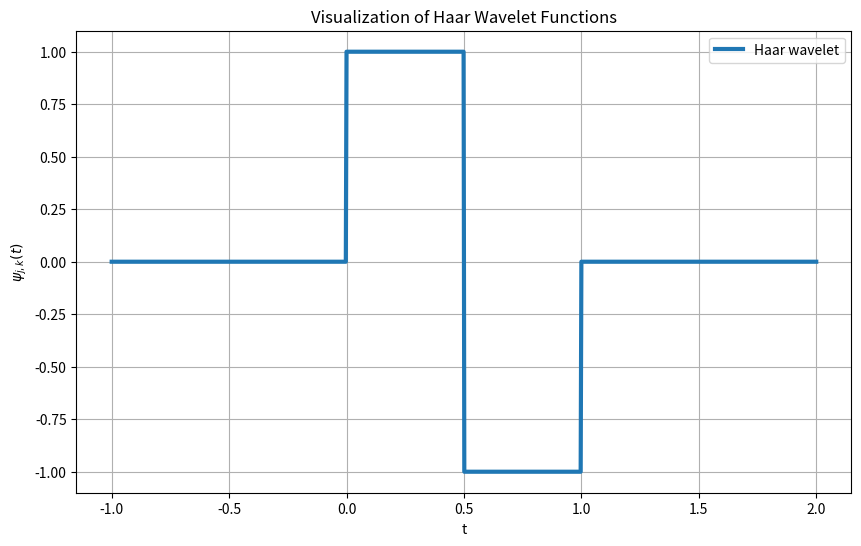

Source code (Python):
import numpy as np
import matplotlib.pyplot as plt

def haar_wavelet(t):
    """
    Haar mother wavelet function.
    Returns 1 for 0 <= t < 0.5, -1 for 0.5 <= t < 1, and 0 elsewhere.
    """
    return np.where((t >= 0) & (t < 0.5), 1,
                    np.where((t >= 0.5) & (t < 1), -1, 0))

def haar_wavelet_scaled(t, j, k):
    """
    Scaled and translated Haar wavelet.
    psi_{j,k}(t) = 2^(j/2) * psi(2^j * t - k)
    
    Parameters:
        t : array_like
            Time or spatial variable.
        j : int
            Scale parameter.
        k : int
            Translation parameter.
    """
    return (2**(j/2)) * haar_wavelet(2**j * t - k)

# Create a time axis
t = np.linspace(-1, 2, 1000)

# Plot the Haar wavelet at different scales and translations
plt.figure(figsize=(10, 6))

# Haar wavelet for j=0, k=0
plt.plot(t, haar_wavelet_scaled(t, j=0, k=0), label=r'Haar wavelet', linewidth=3)

# Haar wavelet for j=1, k=0 (narrower, shifted)
# plt.plot(t, haar_wavelet_scaled(t, j=1, k=0), label=r'$\psi_{1,0}(t)$ (j=1, k=0)')

# # Haar wavelet for j=1, k=1 (shifted to the right)
# plt.plot(t, haar_wavelet_scaled(t, j=1, k=1), label=r'$\psi_{1,1}(t)$ (j=1, k=1)')

plt.xlabel('t')
plt.ylabel(r'$\psi_{j,k}(t)$')
plt.title('Visualization of Haar Wavelet Functions')
plt.legend()
plt.grid(True)
plt.show()